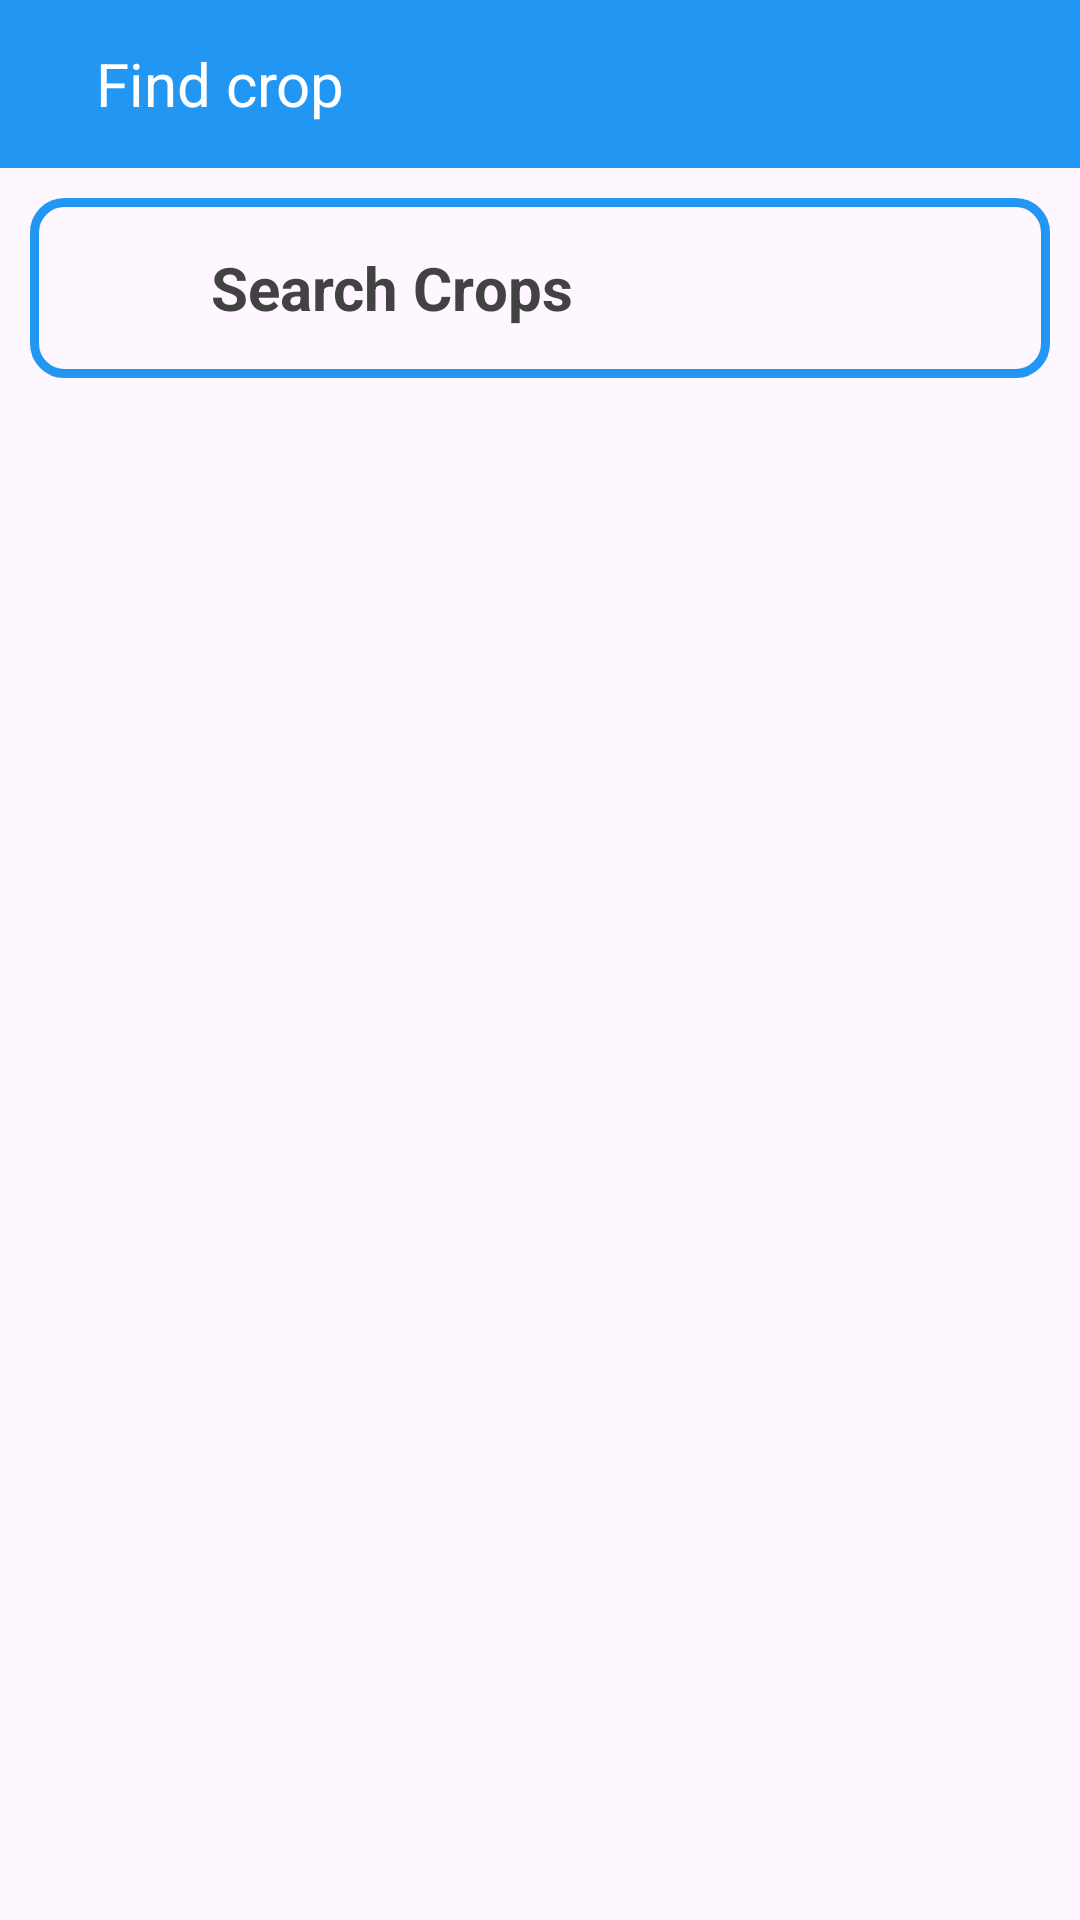

The Android layout XML behind this screen, and the referenced resources:
<!-- AndroidManifest.xml: application theme Theme.farmease -->
<!-- res/layout/activity_find_crop.xml -->
<?xml version="1.0" encoding="utf-8"?>
<FrameLayout xmlns:android="http://schemas.android.com/apk/res/android"
    xmlns:app="http://schemas.android.com/apk/res-auto"
    xmlns:tools="http://schemas.android.com/tools"
    android:id="@+id/main"
    android:layout_width="match_parent"
    android:layout_height="match_parent"
    android:orientation="vertical"
    tools:context=".ui.dashboard.FindCropActivity">

    <LinearLayout
        android:layout_width="match_parent"
        android:layout_height="wrap_content"
        android:orientation="vertical">

        <LinearLayout
            android:layout_width="match_parent"
            android:layout_height="56dp"
            android:orientation="horizontal"
            android:background="@color/green">

            <ImageView
                android:id="@+id/back"
                android:layout_width="wrap_content"
                android:layout_height="wrap_content"
                android:src="@drawable/baseline_arrow_back_24"
                android:layout_gravity="center"
                android:padding="16dp"/>

            <TextView
                android:layout_width="wrap_content"
                android:layout_height="wrap_content"
                android:text="Find crop"
                android:textColor="@color/white"
                android:textSize="20sp"
                android:layout_gravity="center"/>

        </LinearLayout>

            <LinearLayout
                android:layout_width="match_parent"
                android:layout_height="wrap_content"
                android:layout_margin="10dp"
                android:background="@drawable/rounded_corner"
                android:orientation="horizontal">

            <ImageView
                android:id="@+id/search"
                android:layout_width="60dp"
                android:layout_height="60dp"
                android:padding="10dp"
                android:src="@drawable/search" />

            <TextView
                android:id="@+id/searchcrop"
                android:layout_width="wrap_content"
                android:layout_height="match_parent"
                android:text="Search Crops"
                android:textColor="@color/cardview_dark_background"
                android:textSize="20sp"
                android:gravity="center"
                android:textStyle="bold" />

            </LinearLayout>


    <androidx.recyclerview.widget.RecyclerView
        android:id="@+id/recycler_view"
        android:layout_width="match_parent"
        android:layout_height="match_parent"
        tools:itemCount="10"
        android:layout_margin="10dp"
        tools:listitem="@layout/row_crop_list_item_layout">
    </androidx.recyclerview.widget.RecyclerView>

    </LinearLayout>


</FrameLayout>
<!-- res/layout/row_crop_list_item_layout.xml (included above) -->
<?xml version="1.0" encoding="utf-8"?>
<LinearLayout xmlns:android="http://schemas.android.com/apk/res/android"
    android:layout_width="match_parent"
    android:layout_height="match_parent"
    android:orientation="vertical">

    <LinearLayout
        android:layout_width="match_parent"
        android:layout_height="wrap_content"
        android:orientation="vertical">

        <TextView
            android:id="@+id/crop_name"
            android:layout_width="match_parent"
            android:layout_height="wrap_content"
            android:text="Wheat"
            android:textColor="@color/black"
            android:textSize="16sp"/>

    </LinearLayout>
</LinearLayout>
<!-- resources referenced by this layout -->
<resources>
  <color name="black">#FF000000</color>
  <color name="green">#2196F3</color>
  <color name="white">#FFFFFFFF</color>
  <!-- drawable rounded_corner (drawable) -->
  <?xml version="1.0" encoding="utf-8"?>
  <shape xmlns:android="http://schemas.android.com/apk/res/android"
      android:shape="rectangle"
      >
      <corners android:radius="10dp"/>
      <stroke
          android:width="3dp"
          android:color="#2196F3"/>
      <solid
          android:color="@color/transparent"/>
  
  </shape>
  <style name="Theme.farmease" parent="Base.Theme.farmease" />
  <color name="transparent">#00000000</color>
  <style name="Base.Theme.farmease" parent="Theme.Material3.DayNight.NoActionBar">
          
           <item name="colorPrimary">@color/green</item>
      </style>
</resources>
